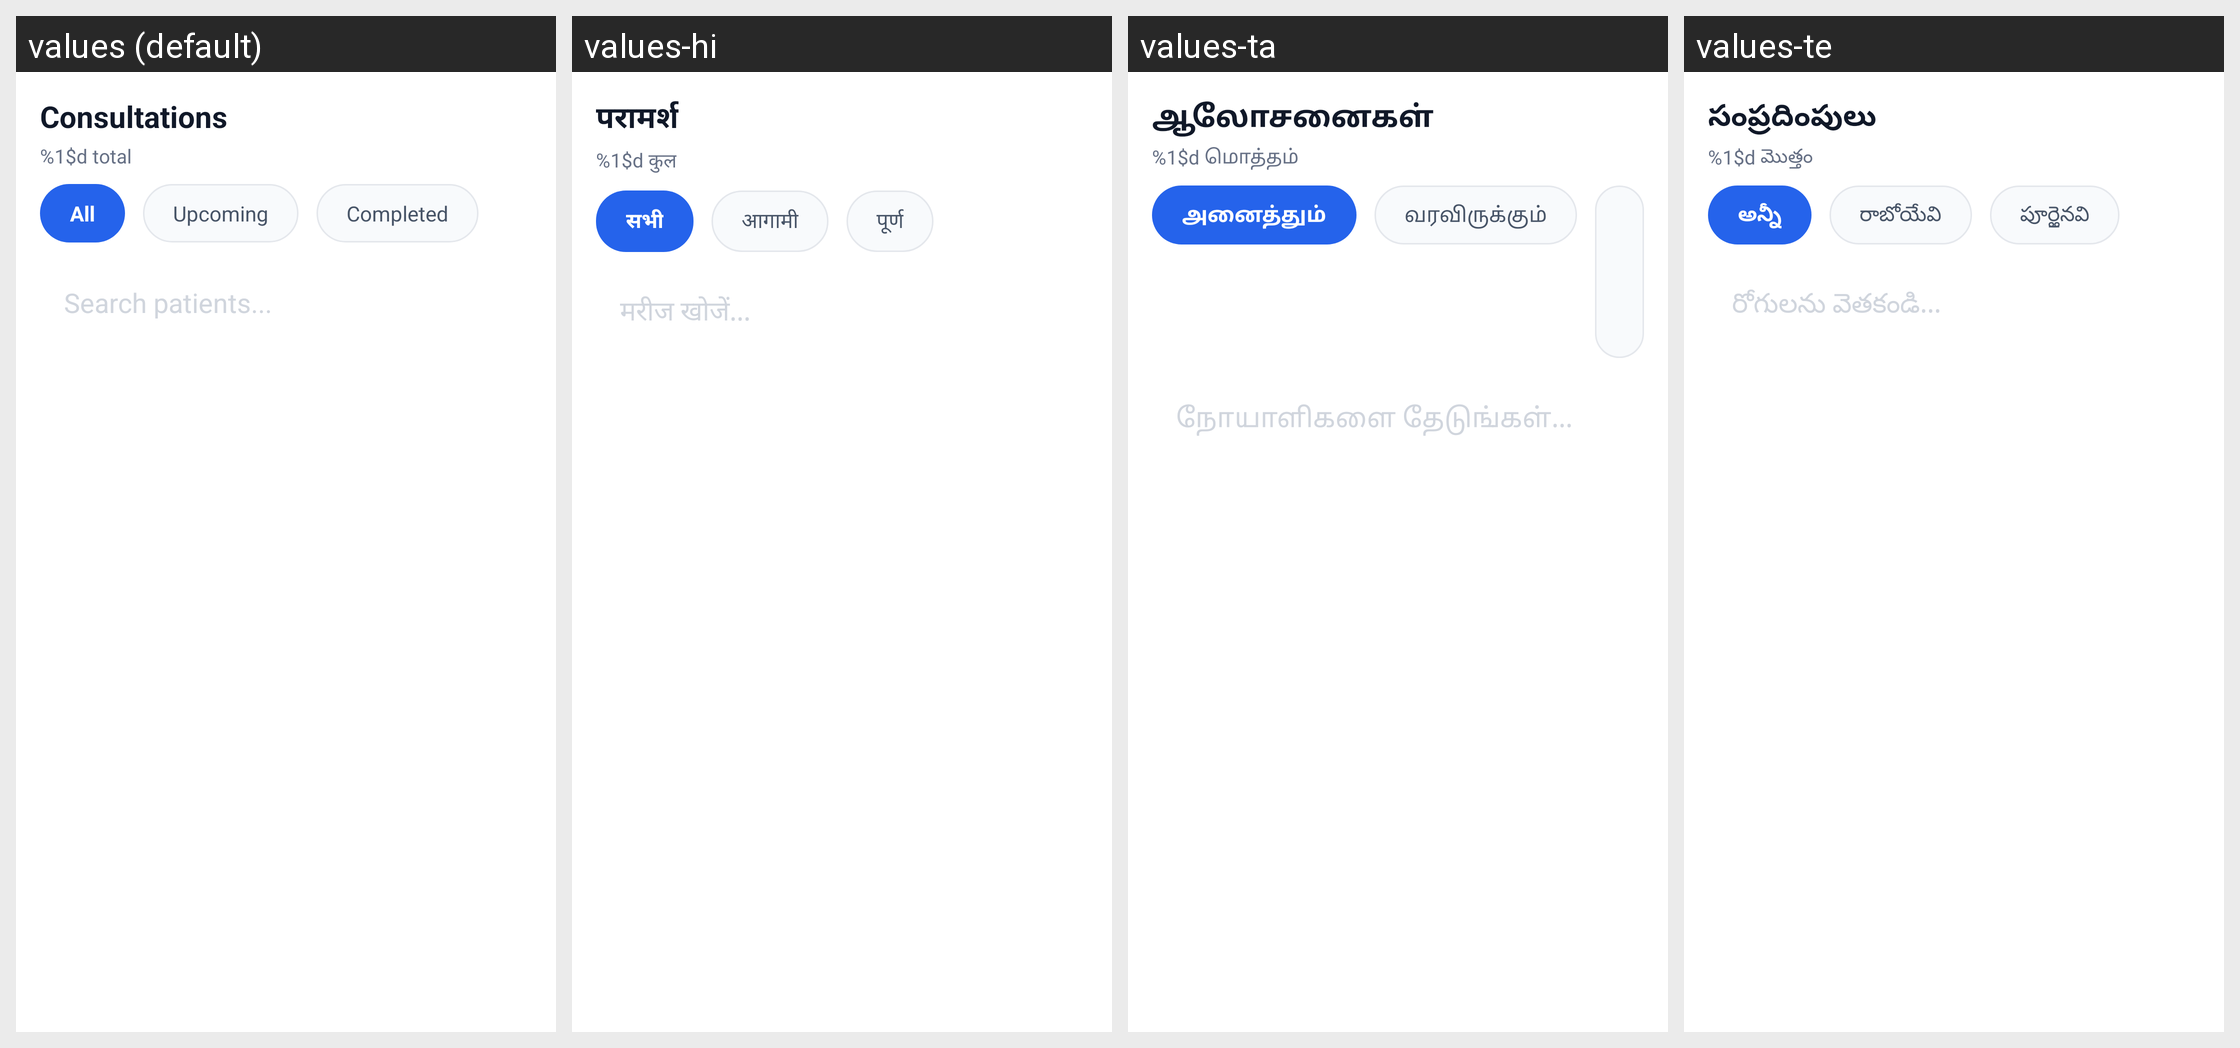

For this localized Android screen grid, give each drawn string resource with its value in every locale shown.
Android screen res/layout/fragment_doctor_consultations.xml rendered under 4 locales, left to right: values (default), values-hi, values-ta, values-te. Device: Nexus 5 (rendered at 1080×1920; each locale shown at half size, 540×960, under a caption strip naming it); theme Theme.criticall.
Other locales in the repository, not shown: values-kn, values-ml, values-pa.
Strings drawn on this screen, with the default value and each locale's value (text and hints the layout hard-codes, and strings that could not be matched under every locale, appear in the picture but are not listed):

consultations
  values: Consultations
  values-hi: परामर्श
  values-ta: ஆலோசனைகள்
  values-te: సంప్రదింపులు

total_count_fmt
  values: %1$d total
  values-hi: %1$d कुल
  values-ta: %1$d மொத்தம்
  values-te: %1$d మొత్తం

all
  values: All
  values-hi: सभी
  values-ta: அனைத்தும்
  values-te: అన్నీ

upcoming
  values: Upcoming
  values-hi: आगामी
  values-ta: வரவிருக்கும்
  values-te: రాబోయేవి

search_patients
  values: Search patients...
  values-hi: मरीज खोजें...
  values-ta: நோயாளிகளை தேடுங்கள்...
  values-te: రోగులను వెతకండి...
